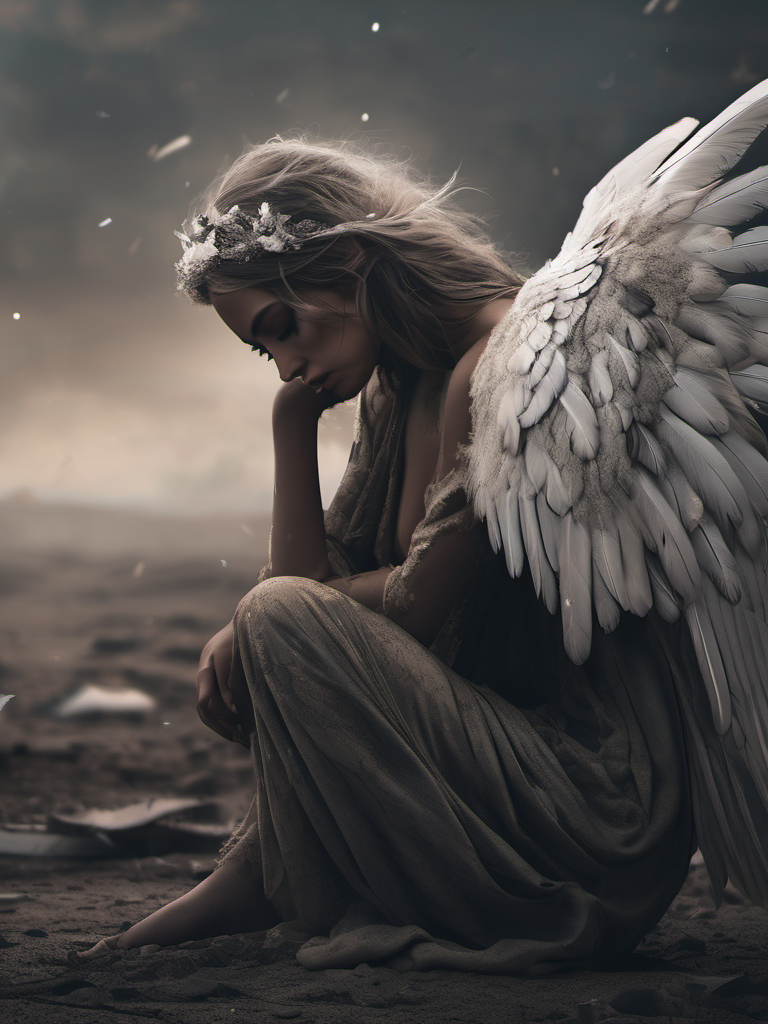
Generation parameters embedded in this image by AUTOMATIC1111 Stable Diffusion web UI or a fork of it (Forge, ...) (PNG 'parameters' text chunk):
A disfigured angel embracing a lost soul in a desolate wasteland, muted colors, shattered halos, and decaying feathers, showcasing the delicate balance between redemption and despair, digital art, dystopian, high contrast, hauntingly beautiful, 8K, emotional depth.
Negative prompt: plastic, blurry, grainy, [deformed | disfigured], poorly drawn, [bad : wrong] anatomy, [extra | missing | floating | disconnected] limb, (mutated hands and fingers), blurry
Steps: 44, Sampler: DPM++ 2M Karras, CFG scale: 7, Seed: 3207303620, Size: 768x1024, Model: sd_xl_base_1.0.safetensors, Clip skip: 3, Version: v1.5.1